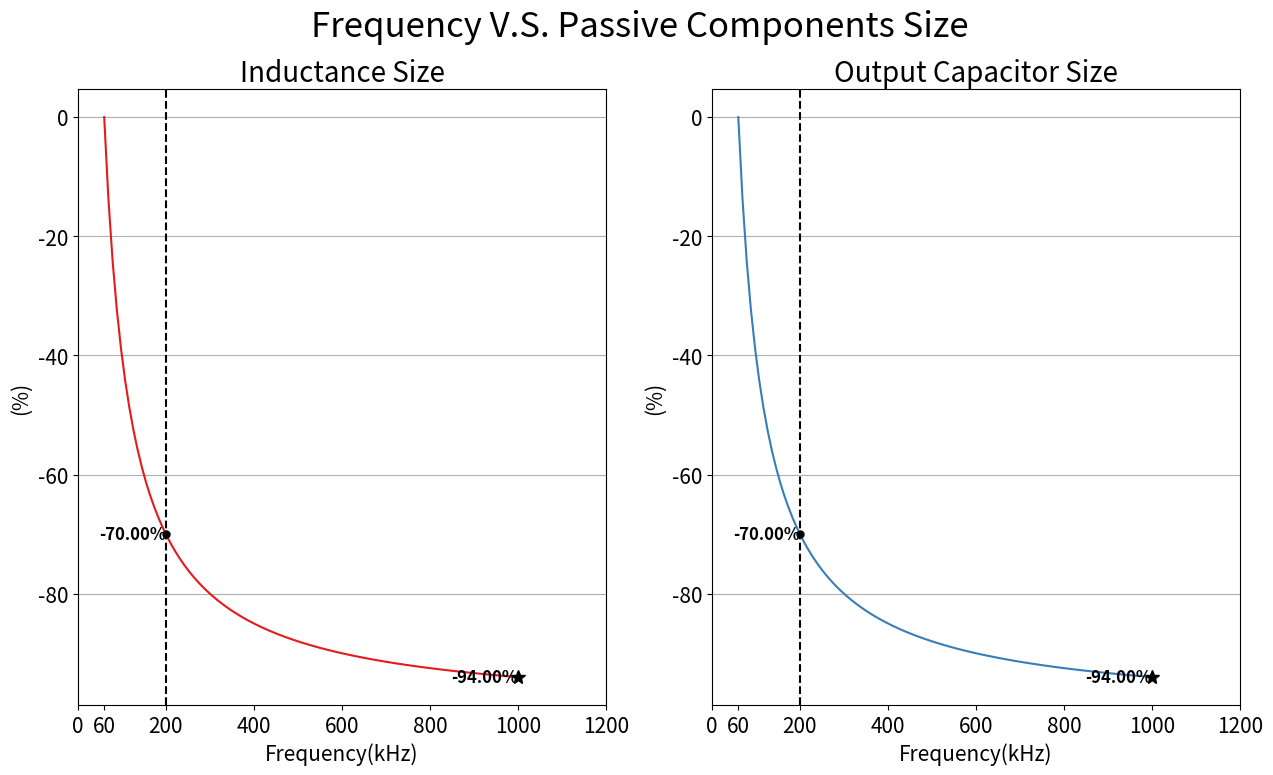

The script that saved this image:
import numpy as np
import matplotlib.pyplot as plt
import seaborn as sns
import math
Passive_Component_Size=True
def boost_converter_param(Vo,Vi,Vd,Io,freq,delta_Vo,delta_Vi,L_coff,power_efficenicy):
    L=Vi/(L_coff*freq*Io)*(1-Vi/(Vo+Vd))*(Vi/(Vo+Vd))*power_efficenicy
    if delta_Vi !=0:
        C_in=Vi/(8*(freq**2)*L*delta_Vi)*(1-Vi/(Vo+Vd))
    else:
        C_in=0
    C_out=Io/(freq*delta_Vo)*(1-Vi/(Vo+Vd))
    return L,C_in,C_out

if Passive_Component_Size:
    Vo=42
    Vi=18
    Vd=0.875 # #查詢diode 的 datasheet
    R_load=28
    Io=Vo/R_load
    freq=200E3
    delta_Vi=100E-3
    delta_Vo=100E-3
    L_coff=0.2#delata I(L) 佔 I(L)的比例0.2~0.4
    power_efficenicy=0.95

    L, C_in, C_out=boost_converter_param(Vo=Vo,
                                         Vi=Vi,
                                         Vd=Vd,
                                         Io=Io,
                                         freq=freq,
                                         delta_Vo=delta_Vo,
                                         delta_Vi=delta_Vi,
                                         L_coff=L_coff,
                                         power_efficenicy=power_efficenicy)

    print("L : {:e}".format(L))
    print("Cin : {:e}".format(C_in))
    print("Cout : {:e}".format(C_out))
    #########繪製出 freq 與其他 被動元件 電容 電桿大小之間的關係
    # 說明了 利用高頻元件的好處有助於scale down size
    # freq_ll=np.array([60E3,80E3,100E3,150E3,200E3])
    freq_ll=np.sort(np.append(np.linspace(60E3,1000E3,100),200E3))
    L_Ci_Co=list(map(lambda x: boost_converter_param(Vo=Vo,
                                           Vi=Vi,
                                           Vd=Vd,
                                           Io=Io,
                                           freq=x,
                                           delta_Vo=delta_Vo,
                                           delta_Vi=delta_Vi,
                                           L_coff=L_coff,
                                           power_efficenicy=power_efficenicy),freq_ll))
    A=np.array(L_Ci_Co)
    A=(np.transpose(A/A[0,:])-1)*100
    fig,axes=plt.subplots(1,2,figsize=(15, 8))
    color = sns.color_palette("Set1")
    meas_datas=[A[0],A[2]]
    title_ll=["Inductance Size","Output Capacitor Size"]
    y_titles=["(%)","(%)"]
    freq_ll_k=np.round(freq_ll/1E3,decimals=1)
    for idx, (meas_data, title,y_title) in enumerate(zip(meas_datas, title_ll,y_titles)):
        axes[idx].plot(freq_ll_k, meas_data, color=color[idx])
        axes[idx].plot(freq_ll_k[-1],meas_data[-1], marker="*",color="black", markersize=10)
        axes[idx].text(freq_ll_k[-1],meas_data[-1],"\n\n%.2f" %meas_data[-1] + "%\n\n", fontsize=12, color="k",style="italic", weight="bold", verticalalignment='center', horizontalalignment='right', rotation=0)
        axes[idx].axvline(x=200,color='k',linestyle='--')
        axes[idx].plot(200,meas_data[ np.where(freq_ll_k == 200)] ,marker=".",color="black", markersize=10)
        axes[idx].text(200,meas_data[ np.where(freq_ll_k == 200)] ,"\n\n%.2f" %meas_data[ np.where(freq_ll_k == 200)]+ "%\n\n", fontsize=12, color="k",style="italic", weight="bold", verticalalignment='center', horizontalalignment='right', rotation=0)
        axes[idx].set_xlabel( "Frequency(kHz)", fontsize=15)
        axes[idx].set_ylabel(y_title, fontsize=15)
        axes[idx].set_title(title, fontsize=20)
        axes[idx].tick_params(axis='x', labelsize=15)
        axes[idx].tick_params(axis='y', labelsize=15)
        axes[idx].set_xticks(list(axes[idx].get_xticks()) + [60])
        # axes[idx].set_xticks([60,200,400,600,800,1000])
        axes[idx].yaxis.grid()
    plt.suptitle('Frequency V.S. Passive Components Size',fontsize=25)
    plt.show()
Ciss=1940E-12
freq=200E3
Q=0.5#(slow)0.5~1(fast)
Ls=1/(Ciss*((2*math.pi*freq)**2))
Rgate=Ls/Q
print(Ls)
print(Rgate)